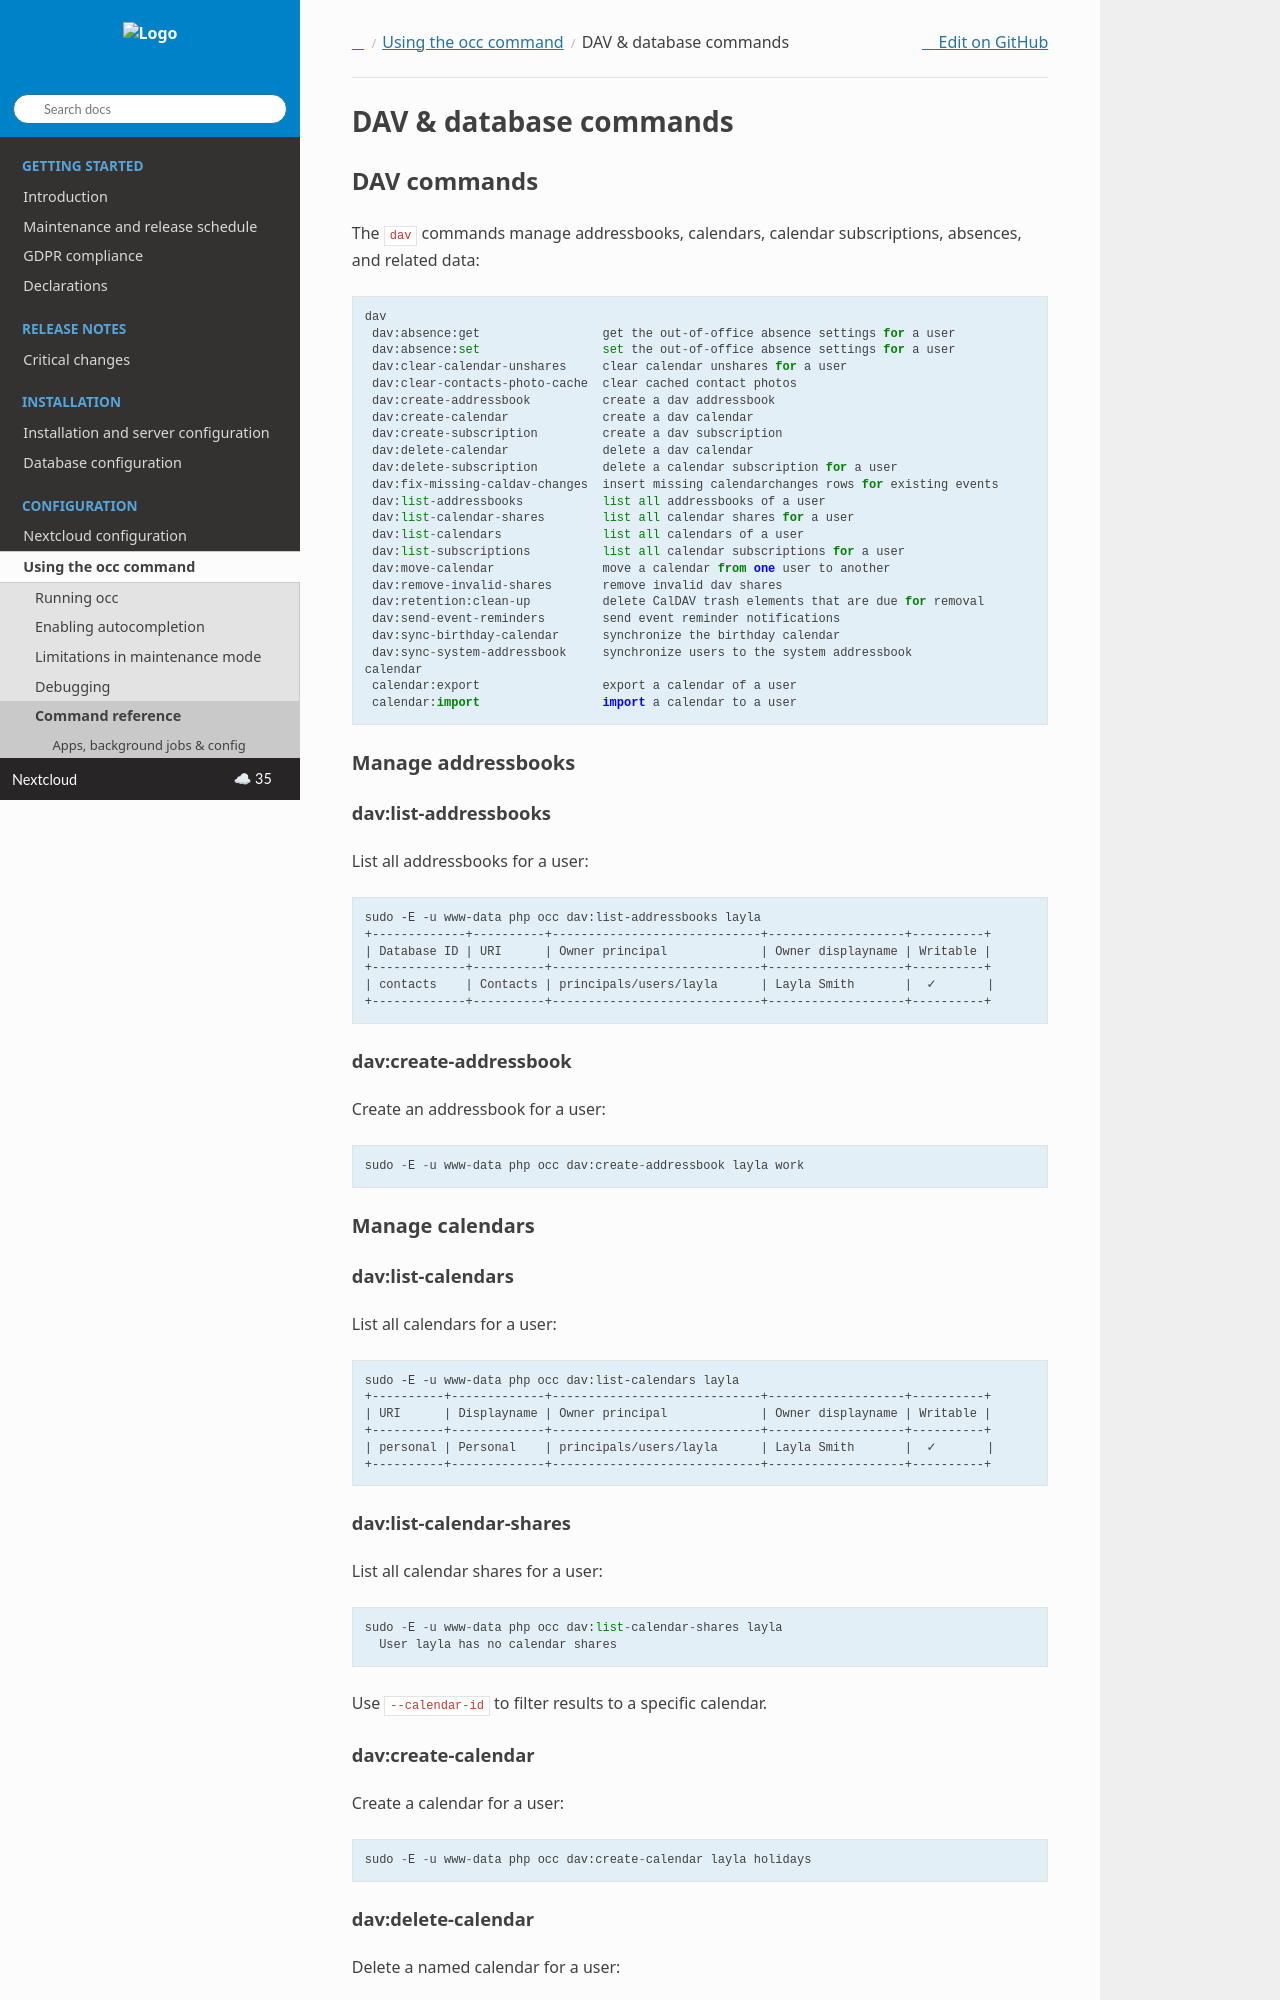

repository: nextcloud/documentation · page: server/35/admin_manual/occ_database.html · generator: sphinx

=======================
DAV & database commands
=======================

.. _dav_label:

DAV commands
------------

The ``dav`` commands manage addressbooks, calendars, calendar subscriptions,
absences, and related data::

 dav
  dav:absence:get                 get the out-of-office absence settings for a user
  dav:absence:set                 set the out-of-office absence settings for a user
  dav:clear-calendar-unshares     clear calendar unshares for a user
  dav:clear-contacts-photo-cache  clear cached contact photos
  dav:create-addressbook          create a dav addressbook
  dav:create-calendar             create a dav calendar
  dav:create-subscription         create a dav subscription
  dav:delete-calendar             delete a dav calendar
  dav:delete-subscription         delete a calendar subscription for a user
  dav:fix-missing-caldav-changes  insert missing calendarchanges rows for existing events
  dav:list-addressbooks           list all addressbooks of a user
  dav:list-calendar-shares        list all calendar shares for a user
  dav:list-calendars              list all calendars of a user
  dav:list-subscriptions          list all calendar subscriptions for a user
  dav:move-calendar               move a calendar from one user to another
  dav:remove-invalid-shares       remove invalid dav shares
  dav:retention:clean-up          delete CalDAV trash elements that are due for removal
  dav:send-event-reminders        send event reminder notifications
  dav:sync-birthday-calendar      synchronize the birthday calendar
  dav:sync-system-addressbook     synchronize users to the system addressbook
 calendar
  calendar:export                 export a calendar of a user
  calendar:import                 import a calendar to a user


Manage addressbooks
^^^^^^^^^^^^^^^^^^^

dav\:list-addressbooks
""""""""""""""""""""""

List all addressbooks for a user::

 sudo -E -u www-data php occ dav:list-addressbooks layla
 +-------------+----------+-----------------------------+-------------------+----------+
 | Database ID | URI      | Owner principal             | Owner displayname | Writable |
 +-------------+----------+-----------------------------+-------------------+----------+
 | contacts    | Contacts | principals/users/layla      | Layla Smith       |  ✓       |
 +-------------+----------+-----------------------------+-------------------+----------+

dav\:create-addressbook
"""""""""""""""""""""""

Create an addressbook for a user::

 sudo -E -u www-data php occ dav:create-addressbook layla work


Manage calendars
^^^^^^^^^^^^^^^^
